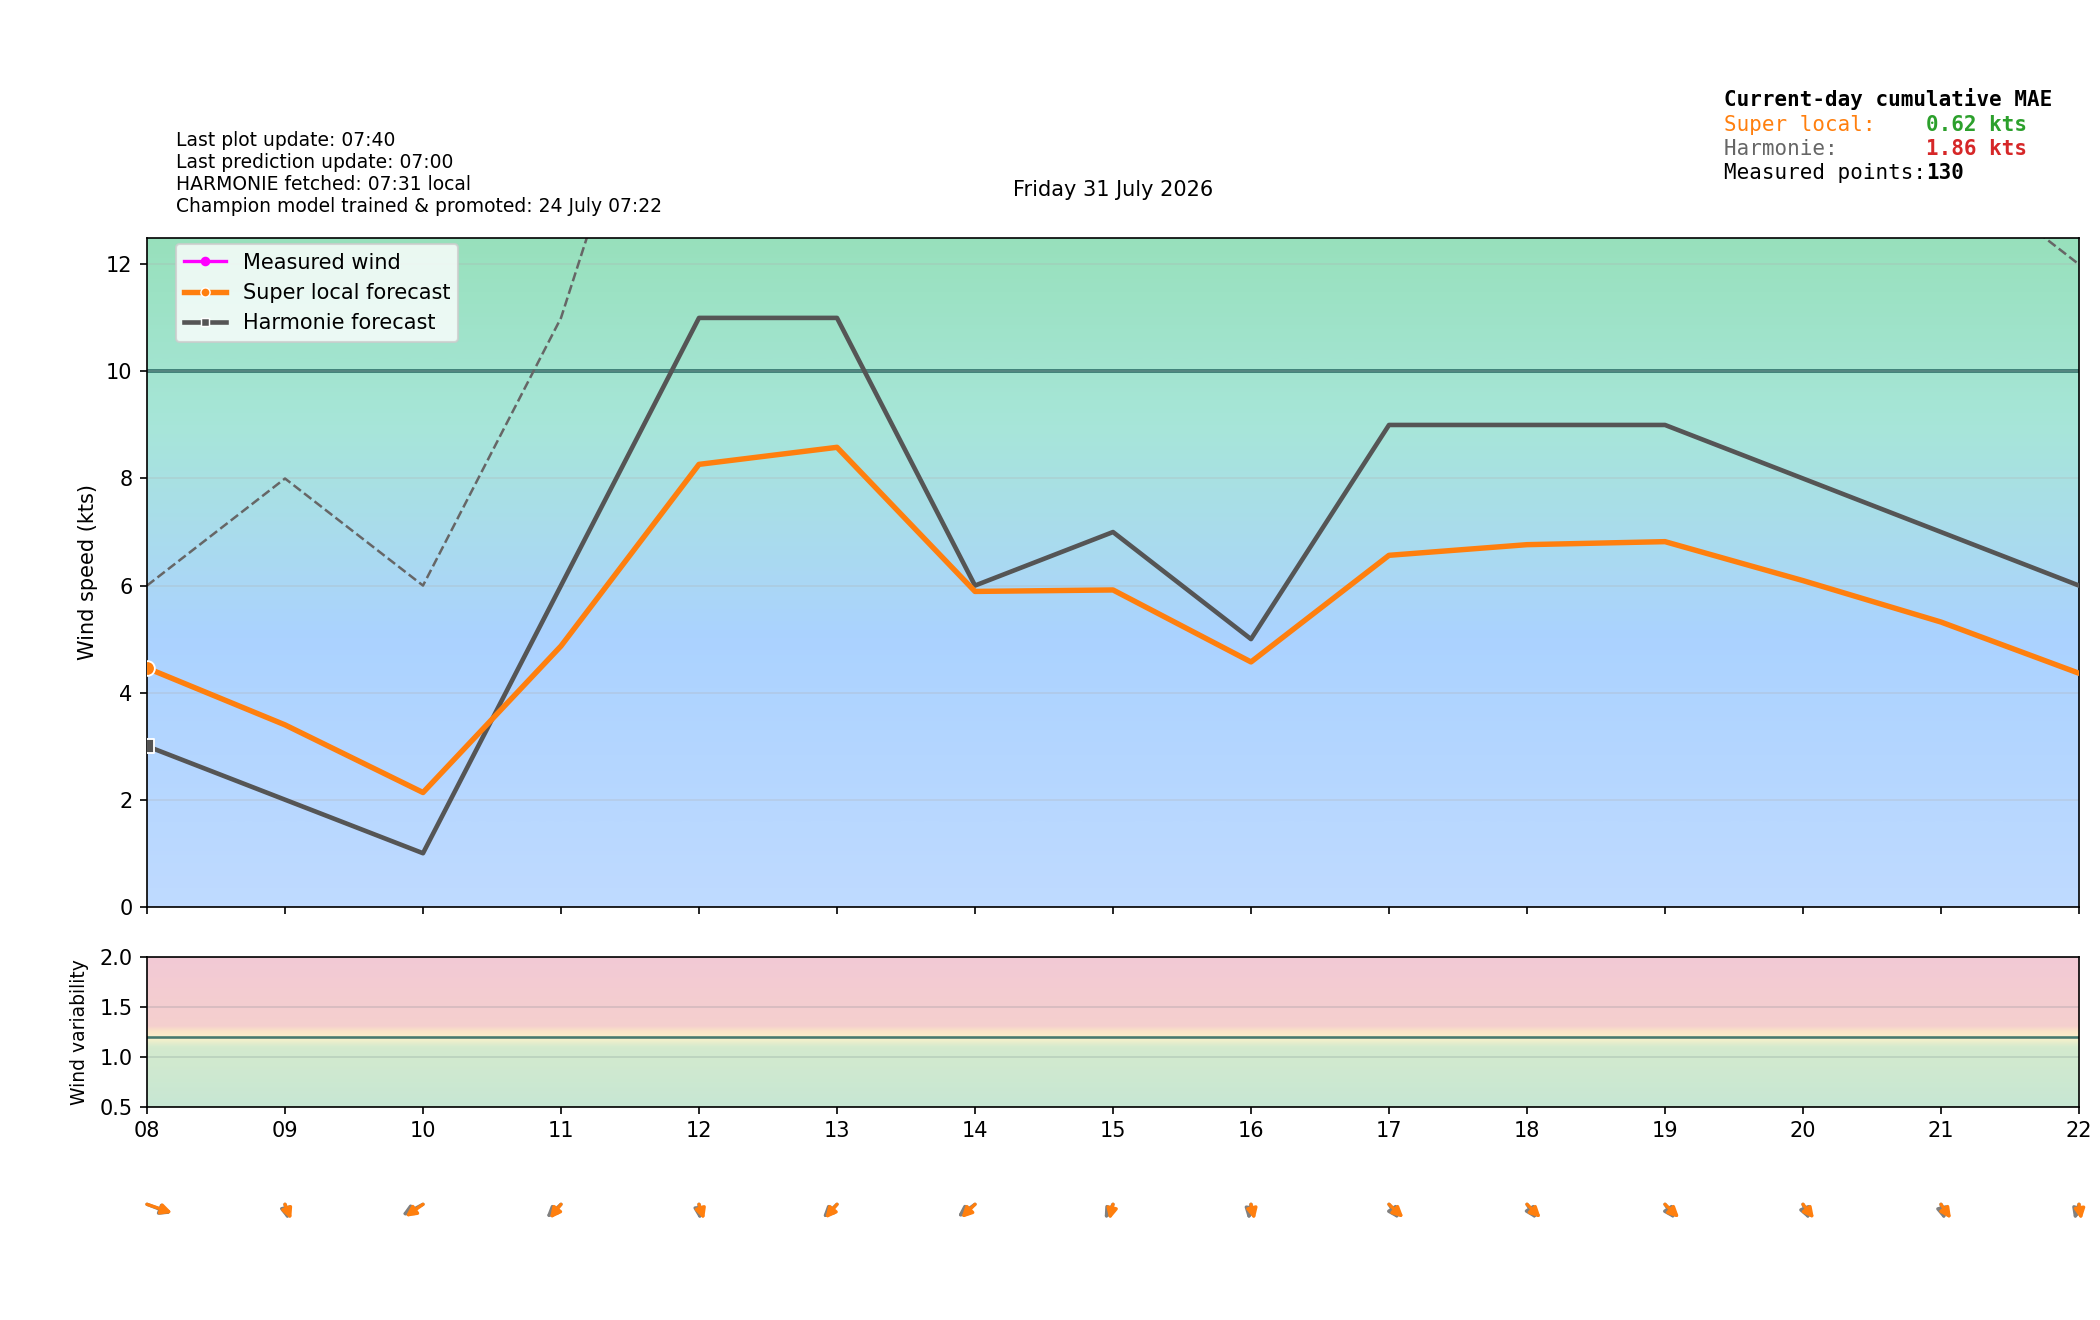

The file beside this chart, header and first rows:
time_local, is_forecast_grid, is_actual_observation, forecast_wind_speed, forecast_wind_min, forecast_wind_max, forecast_wind_dir_deg, lstm_pred_wind_speed_full, lstm_pred_wind_dir_deg_full, lstm_pred_wind_speed, lstm_pred_wind_dir_deg, actual_wind_speed, actual_wind_min, actual_wind_max, actual_wind_dir_deg, is_future, hour_local, minute_local
2026-07-31T00:00:00+0200, True, False, 3.0, 3.0, 5.0, 343.0, , 340.8, , , , , , , False, 00, 0
2026-07-31T00:02:06+0200, False, True, , , , , , , , , 1.0, 1.0, 1.0, 305.0, False, 00, 2
2026-07-31T00:05:06+0200, False, True, , , , , , , , , 1.0, 1.0, 2.0, 305.0, False, 00, 5
2026-07-31T00:06:00+0200, True, False, 3.0, 3.0, 5.0, 346.3, , 343.8, , , , , , , False, 00, 6
2026-07-31T00:08:06+0200, False, True, , , , , , , , , 1.0, 1.0, 2.0, 305.0, False, 00, 8
2026-07-31T00:11:07+0200, False, True, , , , , , , , , 1.0, 1.0, 2.0, 305.0, False, 00, 11
2026-07-31T00:12:00+0200, True, False, 3.0, 3.0, 5.0, 349.6, , 346.9, , , , , , , False, 00, 12
2026-07-31T00:14:07+0200, False, True, , , , , , , , , 0.0, 0.0, 2.0, 305.0, False, 00, 14
2026-07-31T00:17:07+0200, False, True, , , , , , , , , 0.0, 0.0, 1.0, 305.0, False, 00, 17
2026-07-31T00:18:00+0200, True, False, 3.0, 3.0, 5.0, 353, , 350.1, , , , , , , False, 00, 18
2026-07-31T00:20:06+0200, False, True, , , , , , , , , 0.0, 0.0, 1.0, 305.0, False, 00, 20
2026-07-31T00:23:06+0200, False, True, , , , , , , , , 1.0, 1.0, 2.0, 305.0, False, 00, 23
2026-07-31T00:24:00+0200, True, False, 3.0, 3.0, 5.0, 356.5, , 353.3, , , , , , , False, 00, 24
2026-07-31T00:26:06+0200, False, True, , , , , , , , , 1.0, 0.0, 1.0, 305.0, False, 00, 26
2026-07-31T00:29:07+0200, False, True, , , , , , , , , 0.0, 0.0, 1.0, 307.0, False, 00, 29
2026-07-31T00:30:00+0200, True, False, 3.0, 3.0, 5.0, 360.0, , 356.5, , , , , , , False, 00, 30
2026-07-31T00:32:07+0200, False, True, , , , , , , , , 0.0, 0.0, 1.0, 305.0, False, 00, 32
2026-07-31T00:35:07+0200, False, True, , , , , , , , , 0.0, 0.0, 1.0, 305.0, False, 00, 35
2026-07-31T00:36:00+0200, True, False, 3.0, 3.0, 5.0, 3.499, , 359.7, , , , , , , False, 00, 36
2026-07-31T00:38:06+0200, False, True, , , , , , , , , 0.0, 0.0, 1.0, 305.0, False, 00, 38
2026-07-31T00:41:06+0200, False, True, , , , , , , , , 0.0, 0.0, 0.0, 305.0, False, 00, 41
2026-07-31T00:42:00+0200, True, False, 3.0, 3.0, 5.0, 6.972, , 2.953, , , , , , , False, 00, 42
2026-07-31T00:44:07+0200, False, True, , , , , , , , , 0.0, 0.0, 0.0, 305.0, False, 00, 44
2026-07-31T00:47:07+0200, False, True, , , , , , , , , 0.0, 0.0, 0.0, 305.0, False, 00, 47
2026-07-31T00:48:00+0200, True, False, 3.0, 3.0, 5.0, 10.39, , 6.123, , , , , , , False, 00, 48
2026-07-31T00:50:06+0200, False, True, , , , , , , , , 0.0, 0.0, 0.0, 305.0, False, 00, 50
2026-07-31T00:53:07+0200, False, True, , , , , , , , , 0.0, 0.0, 0.0, 305.0, False, 00, 53
2026-07-31T00:54:00+0200, True, False, 3.0, 3.0, 5.0, 13.74, , 9.235, , , , , , , False, 00, 54
2026-07-31T00:56:07+0200, False, True, , , , , , , , , 0.0, 0.0, 0.0, 305.0, False, 00, 56
2026-07-31T00:59:07+0200, False, True, , , , , , , , , 0.0, 0.0, 1.0, 305.0, False, 00, 59
2026-07-31T01:00:00+0200, True, False, 3.0, 3.0, 5.0, 17.0, 0.2245, 12.27, , , , , , , False, 01, 0
2026-07-31T01:02:07+0200, False, True, , , , , , , , , 0.0, 0.0, 1.0, 305.0, False, 01, 2
2026-07-31T01:05:07+0200, False, True, , , , , , , , , 0.0, 0.0, 0.0, 305.0, False, 01, 5
2026-07-31T01:06:00+0200, True, False, 2.7, 2.7, 4.9, 10.62, 0.202, 5.893, , , , , , , False, 01, 6
2026-07-31T01:08:06+0200, False, True, , , , , , , , , 0.0, 0.0, 1.0, 305.0, False, 01, 8
2026-07-31T01:11:07+0200, False, True, , , , , , , , , 0.0, 0.0, 0.0, 305.0, False, 01, 11
2026-07-31T01:12:00+0200, True, False, 2.4, 2.4, 4.8, 2.716, 0.1796, 358, , , , , , , False, 01, 12
2026-07-31T01:14:07+0200, False, True, , , , , , , , , 0.0, 0.0, 0.0, 307.0, False, 01, 14
2026-07-31T01:17:07+0200, False, True, , , , , , , , , 0.0, 0.0, 0.0, 305.0, False, 01, 17
2026-07-31T01:18:00+0200, True, False, 2.1, 2.1, 4.7, 353.1, 0.1571, 348.2, , , , , , , False, 01, 18
2026-07-31T01:20:07+0200, False, True, , , , , , , , , 0.0, 0.0, 1.0, 305.0, False, 01, 20
2026-07-31T01:23:07+0200, False, True, , , , , , , , , 0.0, 0.0, 1.0, 305.0, False, 01, 23
2026-07-31T01:24:00+0200, True, False, 1.8, 1.8, 4.6, 341.8, 0.1347, 336.8, , , , , , , False, 01, 24
2026-07-31T01:26:07+0200, False, True, , , , , , , , , 0.0, 0.0, 1.0, 305.0, False, 01, 26
2026-07-31T01:29:07+0200, False, True, , , , , , , , , 0.0, 0.0, 1.0, 305.0, False, 01, 29
2026-07-31T01:30:00+0200, True, False, 1.5, 1.5, 4.5, 329.5, 0.1122, 324.3, , , , , , , False, 01, 30
2026-07-31T01:32:07+0200, False, True, , , , , , , , , 0.0, 0.0, 1.0, 305.0, False, 01, 32
2026-07-31T01:35:07+0200, False, True, , , , , , , , , 0.0, 0.0, 1.0, 305.0, False, 01, 35
2026-07-31T01:36:00+0200, True, False, 1.2, 1.2, 4.4, 317.2, 0.0898, 311.8, , , , , , , False, 01, 36
2026-07-31T01:38:07+0200, False, True, , , , , , , , , 0.0, 0.0, 0.0, 305.0, False, 01, 38
2026-07-31T01:41:07+0200, False, True, , , , , , , , , 0.0, 0.0, 1.0, 305.0, False, 01, 41
2026-07-31T01:42:00+0200, True, False, 0.9, 0.9, 4.3, 305.9, 0.06735, 300.4, , , , , , , False, 01, 42
2026-07-31T01:44:07+0200, False, True, , , , , , , , , 0.0, 0.0, 1.0, 305.0, False, 01, 44
2026-07-31T01:47:07+0200, False, True, , , , , , , , , 0.0, 0.0, 0.0, 305.0, False, 01, 47
2026-07-31T01:48:00+0200, True, False, 0.6, 0.6, 4.2, 296.3, 0.0449, 290.7, , , , , , , False, 01, 48
2026-07-31T01:50:07+0200, False, True, , , , , , , , , 0.0, 0.0, 0.0, 305.0, False, 01, 50
2026-07-31T01:53:07+0200, False, True, , , , , , , , , 0.0, 0.0, 0.0, 305.0, False, 01, 53
2026-07-31T01:54:00+0200, True, False, 0.3, 0.3, 4.1, 288.4, 0.02245, 282.8, , , , , , , False, 01, 54
2026-07-31T01:56:07+0200, False, True, , , , , , , , , 0.0, 0.0, 0.0, 305.0, False, 01, 56
2026-07-31T01:59:08+0200, False, True, , , , , , , , , 0.0, 0.0, 0.0, 307.0, False, 01, 59
... 330 more rows
